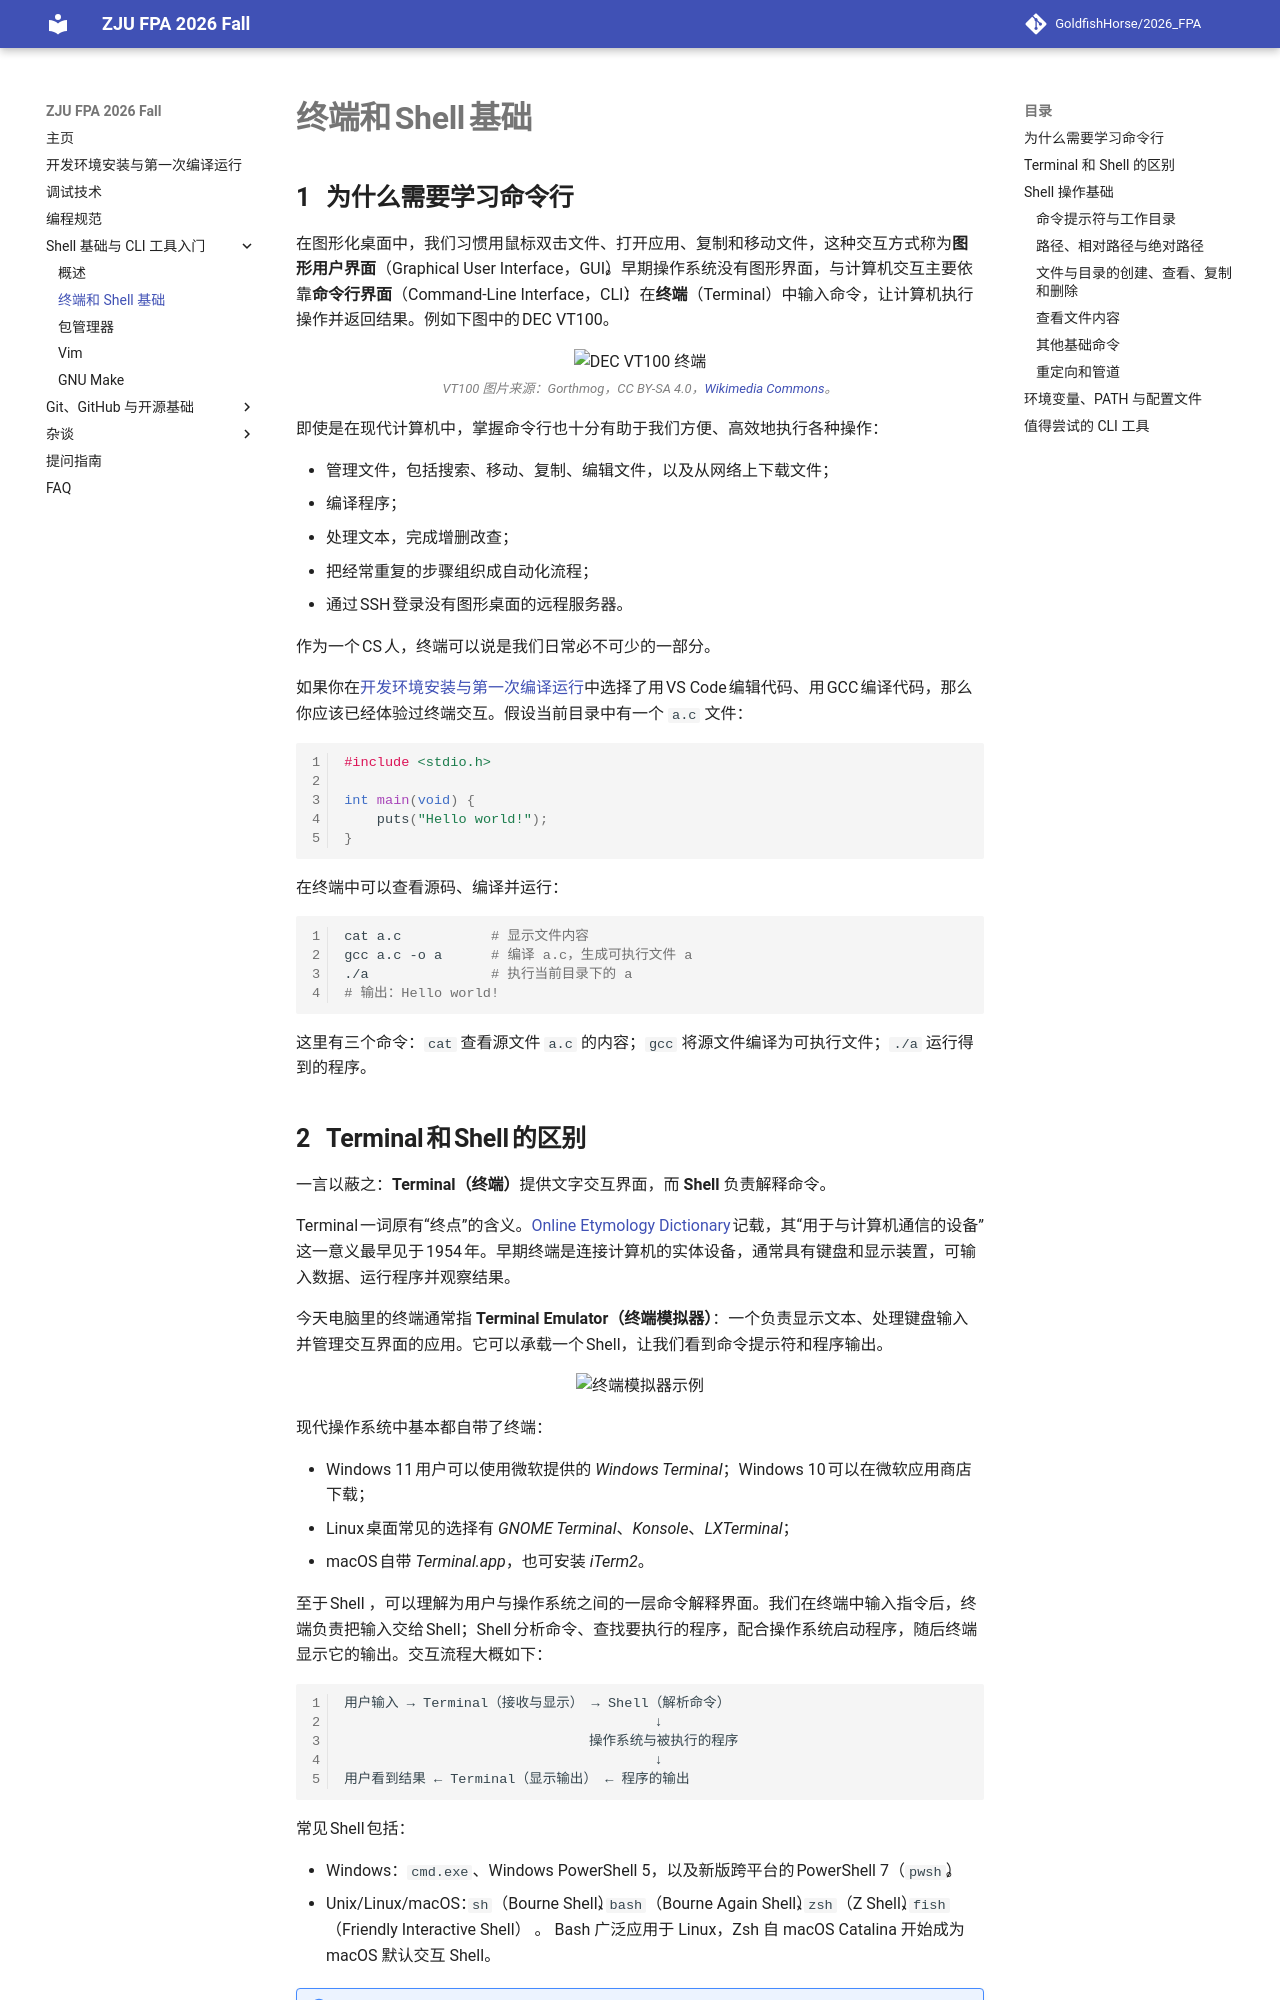

repository: GoldfishHorse/2026_FPA · page: shell/shell/index.html · generator: mkdocs

# 终端和 Shell 基础

## 为什么需要学习命令行

在图形化桌面中，我们习惯用鼠标双击文件、打开应用、复制和移动文件，这种交互方式称为**图形用户界面**（Graphical User Interface，GUI）。早期操作系统没有图形界面，与计算机交互主要依靠**命令行界面**（Command-Line Interface，CLI）：在**终端**（Terminal）中输入命令，让计算机执行操作并返回结果。例如下图中的 DEC VT100。

<div align="center">
  <img src="https://raw.githubusercontent.com/TonyCrane/PracticalSkillsTutorial/master/slides/src/lec1/VT100-terminal.png" alt="DEC VT100 终端">
  <br>
  <font size="2" color="gray"><i>VT100 图片来源：Gorthmog，CC BY-SA 4.0，<a href="https://commons.wikimedia.org/wiki/File:DEC_VT100_terminal_transparent.png">Wikimedia Commons</a>。</i></font>
</div>

即使是在现代计算机中，掌握命令行也十分有助于我们方便、高效地执行各种操作：

- 管理文件，包括搜索、移动、复制、编辑文件，以及从网络上下载文件；
- 编译程序；
- 处理文本，完成增删改查；
- 把经常重复的步骤组织成自动化流程；
- 通过 SSH 登录没有图形桌面的远程服务器。

作为一个 CS 人，终端可以说是我们日常必不可少的一部分。

如果你在[开发环境安装与第一次编译运行](../env/index.md)中选择了用 VS Code 编辑代码、用 GCC 编译代码，那么你应该已经体验过终端交互。假设当前目录中有一个 `a.c` 文件：

```c
#include <stdio.h>

int main(void) {
    puts("Hello world!");
}
```

在终端中可以查看源码、编译并运行：

```sh
cat a.c           # 显示文件内容
gcc a.c -o a      # 编译 a.c，生成可执行文件 a
./a               # 执行当前目录下的 a
# 输出：Hello world!
```

这里有三个命令：`cat` 查看源文件 `a.c` 的内容；`gcc` 将源文件编译为可执行文件；`./a` 运行得到的程序。
